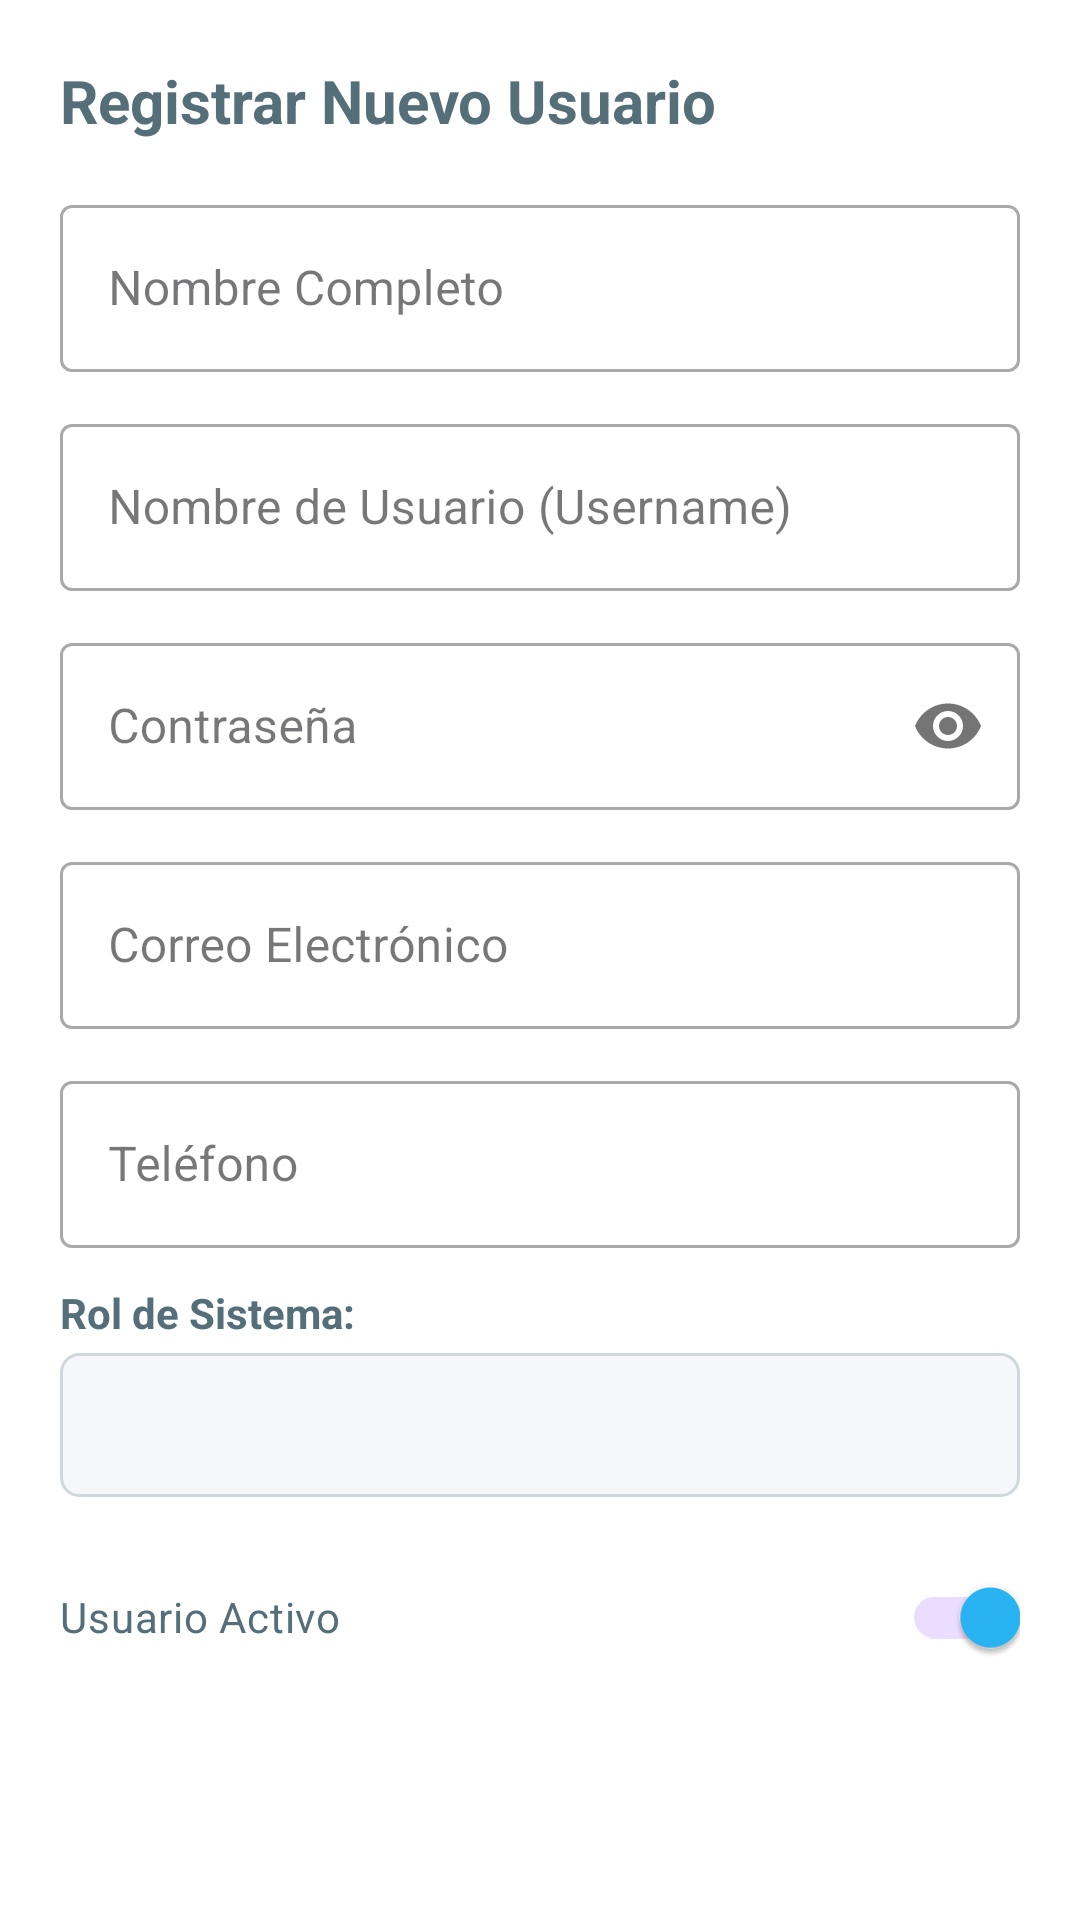

Android layout source for this screen:
<!-- AndroidManifest.xml: application theme Theme.Alquilervehiculos -->
<!-- res/layout/dialogo_usuario.xml -->
<?xml version="1.0" encoding="utf-8"?>
<ScrollView xmlns:android="http://schemas.android.com/apk/res/android"
    xmlns:app="http://schemas.android.com/apk/res-auto"
    android:layout_width="match_parent"
    android:layout_height="wrap_content">

    <LinearLayout
        android:layout_width="match_parent"
        android:layout_height="wrap_content"
        android:orientation="vertical"
        android:padding="20dp">

        <TextView
            android:id="@+id/textTituloDialogoUsuario"
            android:layout_width="wrap_content"
            android:layout_height="wrap_content"
            android:layout_marginBottom="16dp"
            android:text="Registrar Nuevo Usuario"
            android:textColor="@color/texto_principal"
            android:textSize="20sp"
            android:textStyle="bold" />

        <com.google.android.material.textfield.TextInputLayout
            style="@style/Widget.MaterialComponents.TextInputLayout.OutlinedBox"
            android:layout_width="match_parent"
            android:layout_height="wrap_content"
            android:layout_marginBottom="12dp"
            android:hint="Nombre Completo">

            <com.google.android.material.textfield.TextInputEditText
                android:id="@+id/editNombreCompletoUsuario"
                android:layout_width="match_parent"
                android:layout_height="wrap_content"
                android:inputType="textCapWords" />
        </com.google.android.material.textfield.TextInputLayout>

        <com.google.android.material.textfield.TextInputLayout
            style="@style/Widget.MaterialComponents.TextInputLayout.OutlinedBox"
            android:layout_width="match_parent"
            android:layout_height="wrap_content"
            android:layout_marginBottom="12dp"
            android:hint="Nombre de Usuario (Username)">

            <com.google.android.material.textfield.TextInputEditText
                android:id="@+id/editUsernameUsuario"
                android:layout_width="match_parent"
                android:layout_height="wrap_content"
                android:inputType="text" />
        </com.google.android.material.textfield.TextInputLayout>

        <com.google.android.material.textfield.TextInputLayout
            style="@style/Widget.MaterialComponents.TextInputLayout.OutlinedBox"
            android:layout_width="match_parent"
            android:layout_height="wrap_content"
            android:layout_marginBottom="12dp"
            android:hint="Contraseña"
            app:passwordToggleEnabled="true">

            <com.google.android.material.textfield.TextInputEditText
                android:id="@+id/editClaveUsuario"
                android:layout_width="match_parent"
                android:layout_height="wrap_content"
                android:inputType="textPassword" />
        </com.google.android.material.textfield.TextInputLayout>

        <com.google.android.material.textfield.TextInputLayout
            style="@style/Widget.MaterialComponents.TextInputLayout.OutlinedBox"
            android:layout_width="match_parent"
            android:layout_height="wrap_content"
            android:layout_marginBottom="12dp"
            android:hint="Correo Electrónico">

            <com.google.android.material.textfield.TextInputEditText
                android:id="@+id/editEmailUsuario"
                android:layout_width="match_parent"
                android:layout_height="wrap_content"
                android:inputType="textEmailAddress" />
        </com.google.android.material.textfield.TextInputLayout>

        <com.google.android.material.textfield.TextInputLayout
            style="@style/Widget.MaterialComponents.TextInputLayout.OutlinedBox"
            android:layout_width="match_parent"
            android:layout_height="wrap_content"
            android:layout_marginBottom="12dp"
            android:hint="Teléfono">

            <com.google.android.material.textfield.TextInputEditText
                android:id="@+id/editTelefonoUsuario"
                android:layout_width="match_parent"
                android:layout_height="wrap_content"
                android:inputType="phone" />
        </com.google.android.material.textfield.TextInputLayout>

        <TextView
            android:layout_width="wrap_content"
            android:layout_height="wrap_content"
            android:layout_marginBottom="4dp"
            android:text="Rol de Sistema:"
            android:textColor="@color/texto_principal"
            android:textStyle="bold" />

        <Spinner
            android:id="@+id/spinnerRolUsuario"
            android:layout_width="match_parent"
            android:layout_height="48dp"
            android:layout_marginBottom="16dp"
            android:background="@drawable/bg_spinner_border" />

        <com.google.android.material.switchmaterial.SwitchMaterial
            android:id="@+id/switchActivoUsuario"
            android:layout_width="match_parent"
            android:layout_height="wrap_content"
            android:checked="true"
            android:text="Usuario Activo"
            android:textColor="@color/texto_principal" />

    </LinearLayout>
</ScrollView>
<!-- resources referenced by this layout -->
<resources>
  <color name="texto_principal">#546E7A</color>
  <!-- drawable bg_spinner_border (drawable) -->
  <?xml version="1.0" encoding="utf-8"?>
  <shape xmlns:android="http://schemas.android.com/apk/res/android"
      android:shape="rectangle">
      <solid android:color="@color/superficie_tarjeta" />
      <stroke android:width="1dp" android:color="@color/linea_divisoria" />
      <corners android:radius="6dp" />
  </shape>
  <style name="Theme.Alquilervehiculos" parent="Base.Theme.Alquilervehiculos" />
  <color name="superficie_tarjeta">#F5F7FA</color>
  <color name="linea_divisoria">#CFD8DC</color>
  <style name="Base.Theme.Alquilervehiculos" parent="Theme.Material3.DayNight.NoActionBar">
          <item name="colorPrimary">@color/color_primario</item>
          <item name="colorSecondary">@color/color_acento</item>
          <item name="android:windowBackground">@color/fondo_principal</item>
          <item name="android:colorBackground">@color/fondo_principal</item>
          <item name="colorSurface">@color/superficie_tarjeta</item>
          <item name="android:textColorPrimary">@color/texto_principal</item>
          <item name="android:statusBarColor">@color/color_primario</item>
      </style>
  <color name="color_primario">#29B6F6</color>
  <color name="color_acento">#FFCA28</color>
  <color name="fondo_principal">#FFFFFF</color>
</resources>
